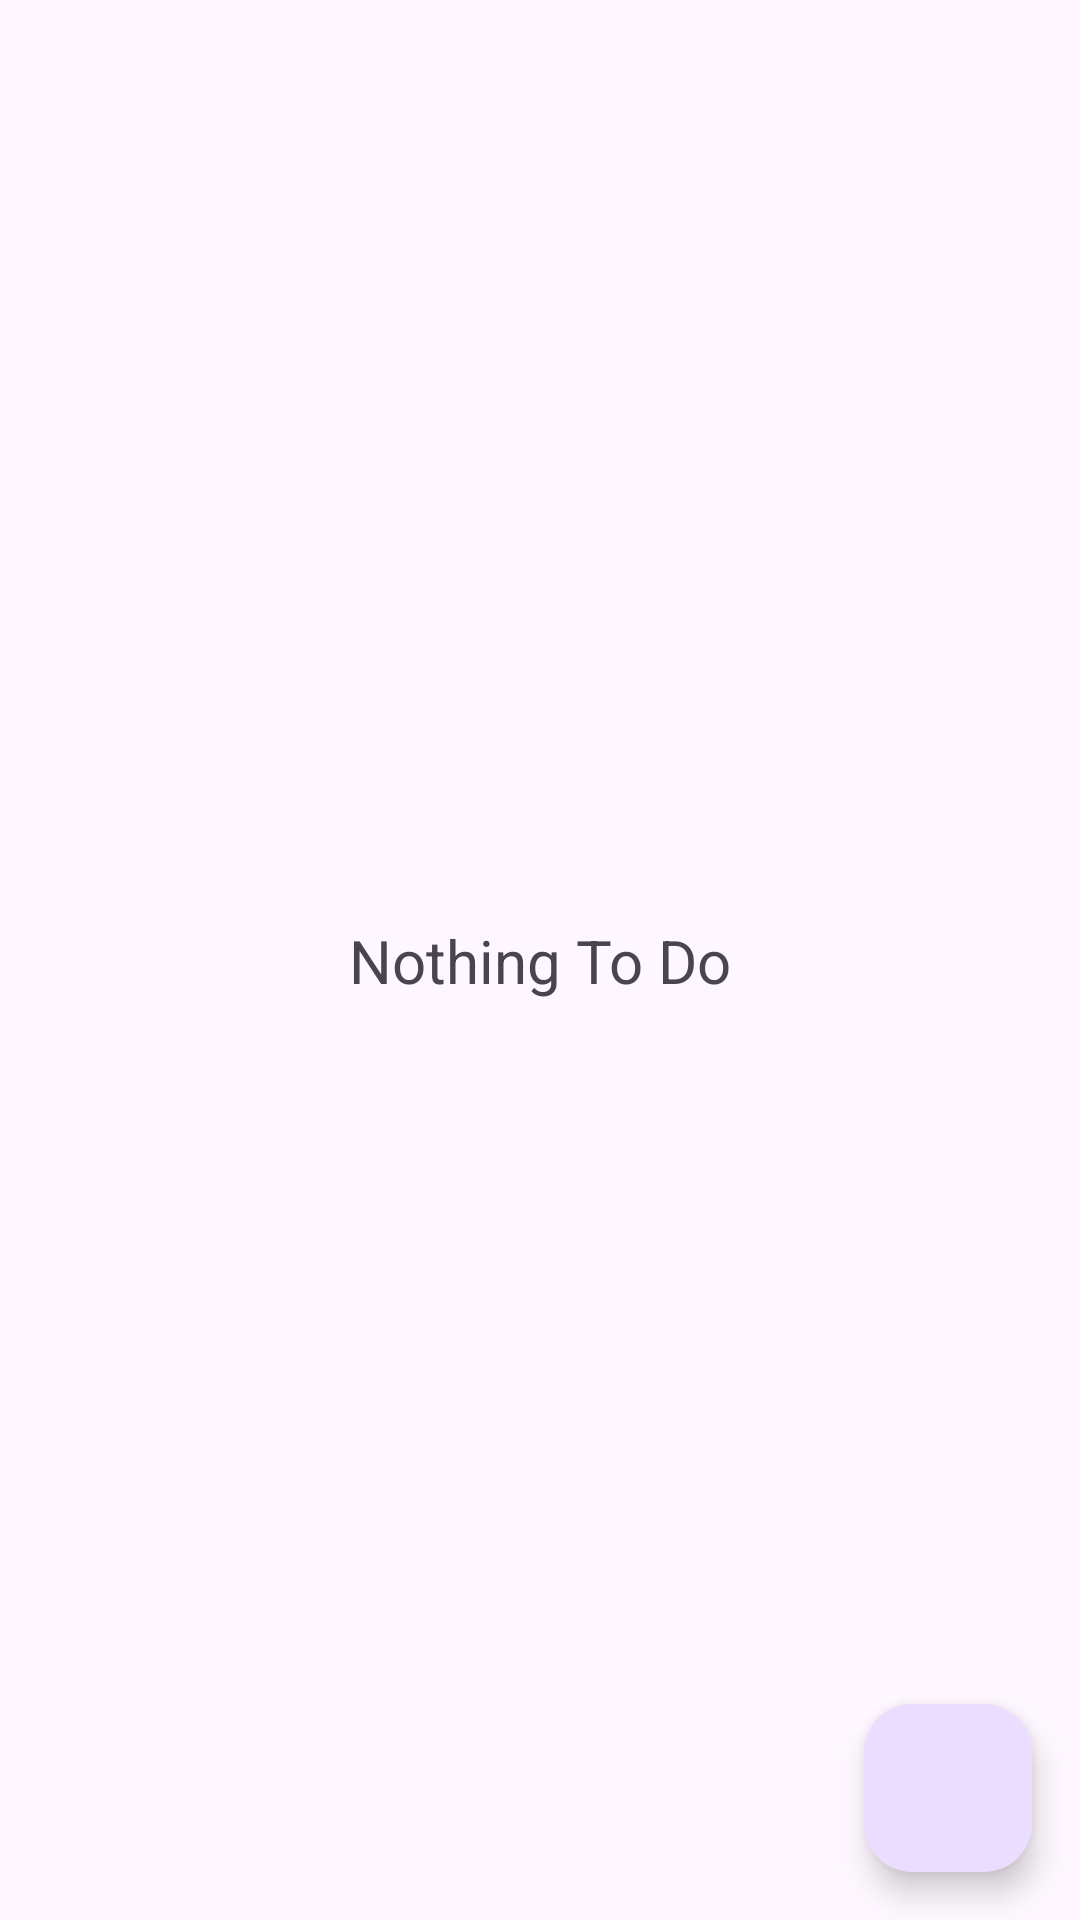

Here is an Android app screen rendered from its layout file. Give the layout XML and the strings, colors and styles it references.
<!-- AndroidManifest.xml: application theme Theme.ToDo1 -->
<!-- res/layout/activity_main.xml -->
<?xml version="1.0" encoding="utf-8"?>
<androidx.constraintlayout.widget.ConstraintLayout xmlns:android="http://schemas.android.com/apk/res/android"
    xmlns:tools="http://schemas.android.com/tools"
    android:layout_width="match_parent"
    android:layout_height="match_parent"
    xmlns:app="http://schemas.android.com/apk/res-auto"
    android:orientation="vertical"
    tools:context=".MainActivity">

    <com.google.android.material.floatingactionbutton.FloatingActionButton
        android:id="@+id/main_fab"
        android:src="@drawable/baseline_add_24"
        android:layout_width="wrap_content"
        android:layout_height="wrap_content"
        app:layout_constraintBottom_toBottomOf="parent"
        app:layout_constraintEnd_toEndOf="parent"
        android:layout_margin="16dp" />

    <LinearLayout
        android:id="@+id/main_no_items_container"
        android:layout_width="wrap_content"
        android:layout_height="wrap_content"
        android:orientation="vertical"
        android:gravity="center_horizontal"
        app:layout_constraintTop_toTopOf="parent"
        app:layout_constraintBottom_toBottomOf="parent"
        app:layout_constraintStart_toStartOf="parent"
        app:layout_constraintEnd_toEndOf="parent">

        <ImageView
            android:id="@+id/main_no_items_image"
            android:layout_width="wrap_content"
            android:layout_height="wrap_content"
            android:src="@mipmap/ic_launcher"/>

        <TextView
            android:id="@+id/main_no_items_label"
            android:text="Nothing To Do"
            android:textSize="20dp"
            android:layout_width="wrap_content"
            android:layout_height="wrap_content"/>

    </LinearLayout>




    <androidx.recyclerview.widget.RecyclerView
        android:id="@+id/maim_recycler_view"
        android:layout_width="match_parent"
        android:layout_height="match_parent"/>

</androidx.constraintlayout.widget.ConstraintLayout>
<!-- resources referenced by this layout -->
<resources>
  <style name="Theme.ToDo1" parent="Base.Theme.ToDo1" />
  <style name="Base.Theme.ToDo1" parent="Theme.Material3.DayNight.NoActionBar">
          
          
      </style>
</resources>
